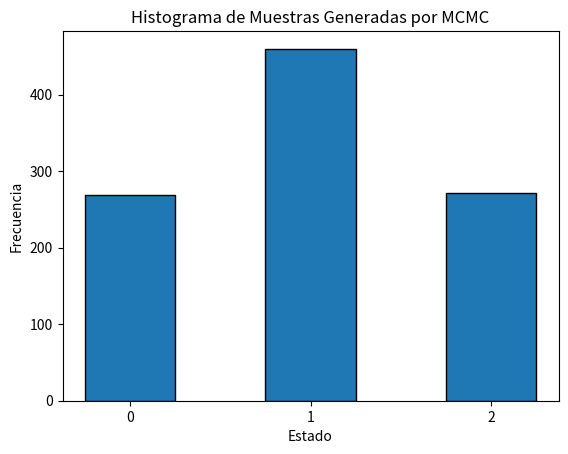

The matplotlib source for this figure:
#Sergio Alejandro Mejorada Gonzalez
#21310231  5° E1
#Practica 51
# _*_ codificación: cp1252 _*_
# _*_ cdoing: 850 _*_
# _*_ codificación: utf-8 _*_
mensaje = "Bienvenido a python su majestad."
print(mensaje.title())

import numpy as np
import matplotlib.pyplot as plt

# Definir la matriz de transición de la cadena de Markov
P = np.array([[0.5, 0.3, 0.2],
              [0.2, 0.6, 0.2],
              [0.1, 0.4, 0.5]])

# Definir el número de iteraciones del algoritmo de Monte Carlo
num_iteraciones = 1000

# Inicializar la cadena de Markov en un estado aleatorio
estado_actual = np.random.choice([0, 1, 2])

# Listas para almacenar las muestras generadas por el algoritmo
muestras = []
estados_visitados = []

# Ejecutar el algoritmo de Monte Carlo
for _ in range(num_iteraciones):
    estados_visitados.append(estado_actual)
    muestras.append(estado_actual)
    estado_actual = np.random.choice([0, 1, 2], p=P[estado_actual])

# Calcular la frecuencia de visitas a cada estado
frecuencias = [estados_visitados.count(i) / num_iteraciones for i in range(3)]

# Imprimir la frecuencia estimada de cada estado
print("Frecuencia estimada de visitas a cada estado:", frecuencias)

# Graficar el histograma de las muestras generadas
plt.hist(muestras, bins=[0, 1, 2, 3], align='left', rwidth=0.5, edgecolor='black')
plt.xticks([0, 1, 2])
plt.xlabel('Estado')
plt.ylabel('Frecuencia')
plt.title('Histograma de Muestras Generadas por MCMC')
plt.show()
